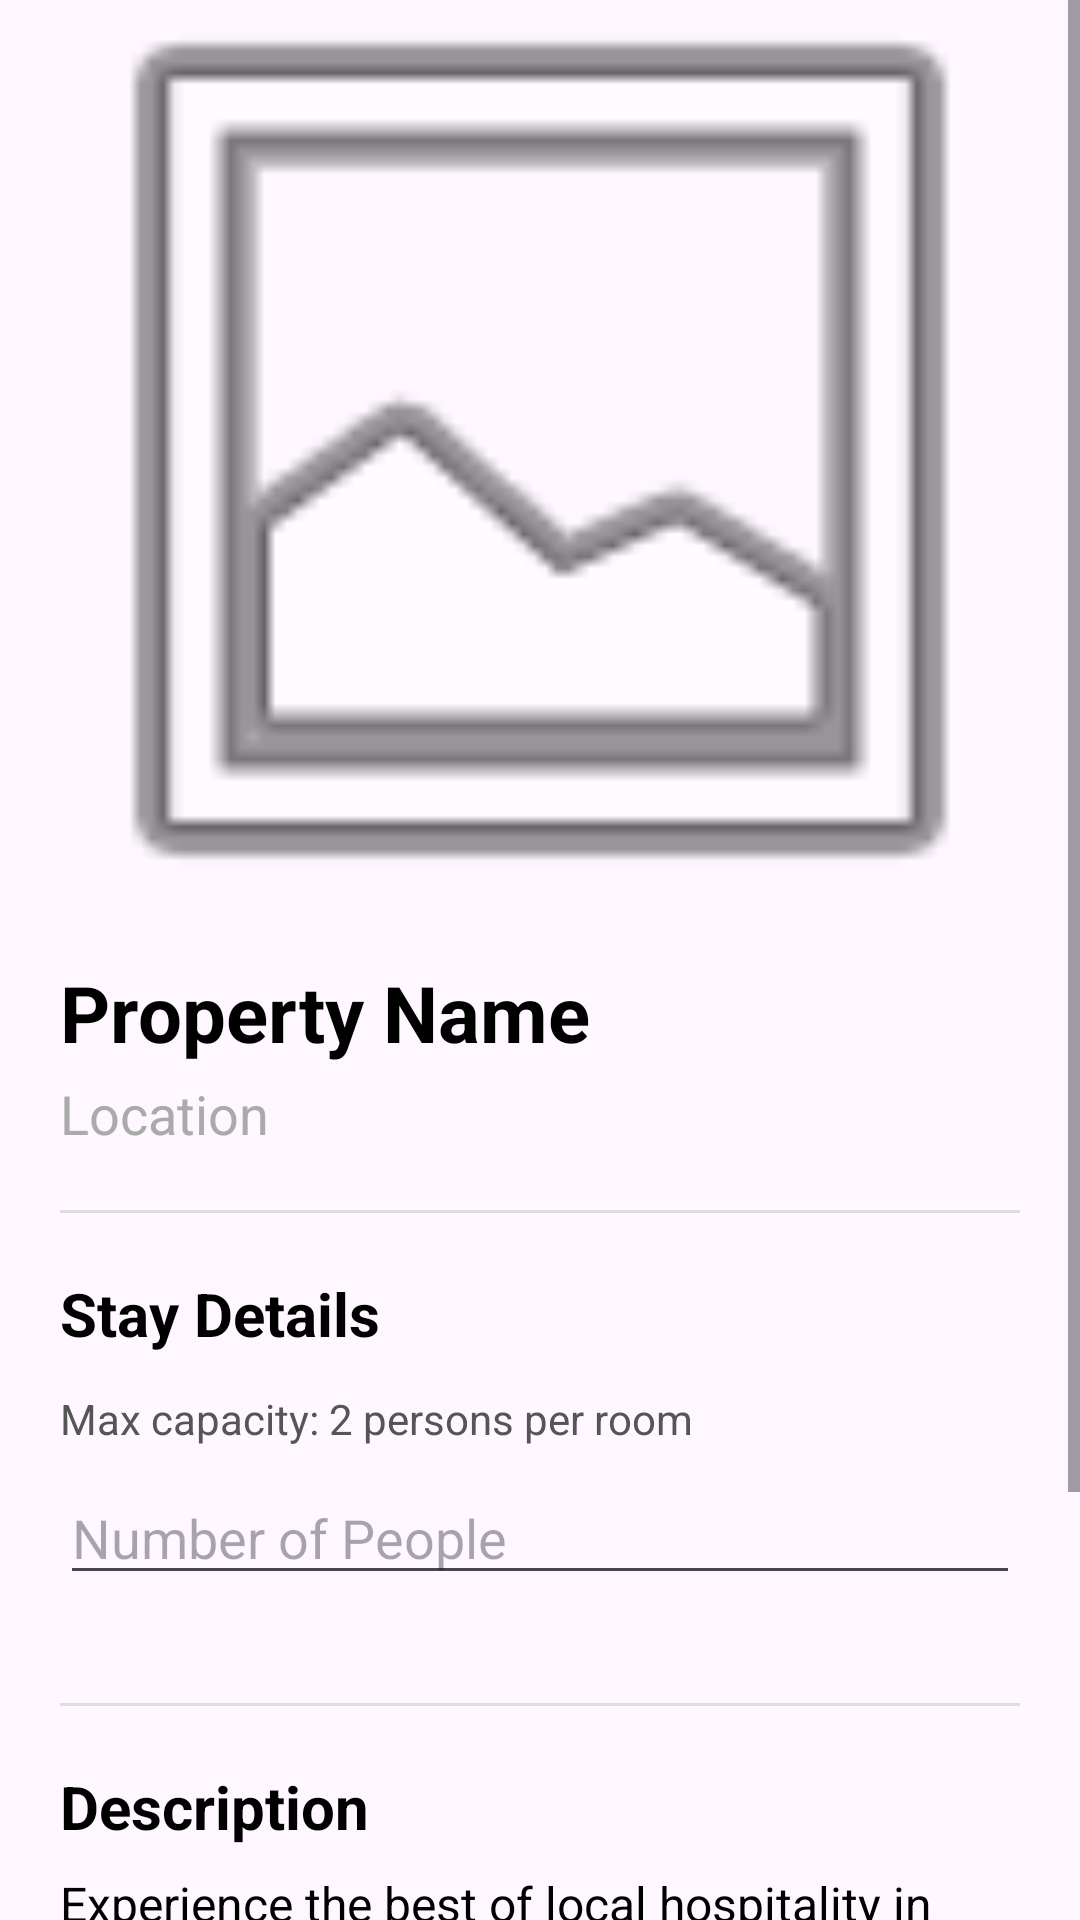

Produce the Android XML layout that renders to this screen, including the resource entries it uses.
<!-- AndroidManifest.xml: application theme Theme.Namma_HomeStay -->
<!-- res/layout/activity_property_details.xml -->
<?xml version="1.0" encoding="utf-8"?>
<ScrollView xmlns:android="http://schemas.android.com/apk/res/android"
    android:layout_width="match_parent"
    android:layout_height="match_parent"
    android:fillViewport="true">

    <LinearLayout
        android:layout_width="match_parent"
        android:layout_height="wrap_content"
        android:orientation="vertical">

        <ImageView
            android:id="@+id/detailImage"
            android:layout_width="match_parent"
            android:layout_height="300dp"
            android:scaleType="centerCrop"
            android:src="@android:drawable/ic_menu_gallery"
            android:contentDescription="Property Image" />

        <LinearLayout
            android:layout_width="match_parent"
            android:layout_height="wrap_content"
            android:orientation="vertical"
            android:padding="20dp">

            <TextView
                android:id="@+id/detailTitle"
                android:layout_width="match_parent"
                android:layout_height="wrap_content"
                android:text="Property Name"
                android:textColor="@android:color/black"
                android:textSize="26sp"
                android:textStyle="bold" />

            <TextView
                android:id="@+id/detailLocation"
                android:layout_width="match_parent"
                android:layout_height="wrap_content"
                android:layout_marginTop="4dp"
                android:text="Location"
                android:textColor="@android:color/darker_gray"
                android:textSize="18sp" />

            <View
                android:layout_width="match_parent"
                android:layout_height="1dp"
                android:layout_marginVertical="20dp"
                android:background="#DDDDDD" />

            <TextView
                android:layout_width="match_parent"
                android:layout_height="wrap_content"
                android:text="Stay Details"
                android:textColor="@android:color/black"
                android:textSize="20sp"
                android:textStyle="bold"
                android:layout_marginBottom="12dp" />

            <TextView
                android:id="@+id/propertyCapacityInfo"
                android:layout_width="match_parent"
                android:layout_height="wrap_content"
                android:text="Max capacity: 2 persons per room"
                android:textColor="#555555"
                android:layout_marginBottom="8dp" />

            <EditText
                android:id="@+id/peopleCountEt"
                android:layout_width="match_parent"
                android:layout_height="wrap_content"
                android:hint="Number of People"
                android:inputType="number"
                android:autofillHints="personCount"
                android:layout_marginBottom="16dp" />

            <View
                android:layout_width="match_parent"
                android:layout_height="1dp"
                android:layout_marginVertical="20dp"
                android:background="#DDDDDD" />

            <TextView
                android:layout_width="match_parent"
                android:layout_height="wrap_content"
                android:text="Description"
                android:textColor="@android:color/black"
                android:textSize="20sp"
                android:textStyle="bold" />

            <TextView
                android:id="@+id/detailDescription"
                android:layout_width="match_parent"
                android:layout_height="wrap_content"
                android:layout_marginTop="8dp"
                android:text="Experience the best of local hospitality in this beautiful homestay. Perfect for families and solo travelers looking for a peaceful getaway."
                android:textColor="@android:color/black"
                android:textSize="16sp"
                android:lineSpacingExtra="4dp" />

            <View
                android:layout_width="match_parent"
                android:layout_height="1dp"
                android:layout_marginVertical="20dp"
                android:background="#DDDDDD" />

            <RelativeLayout
                android:layout_width="match_parent"
                android:layout_height="wrap_content">

                <TextView
                    android:id="@+id/detailPrice"
                    android:layout_width="wrap_content"
                    android:layout_height="wrap_content"
                    android:text="₹0"
                    android:textColor="#2E7D32"
                    android:textSize="24sp"
                    android:textStyle="bold" />

                <TextView
                    android:layout_width="wrap_content"
                    android:layout_height="wrap_content"
                    android:layout_alignBaseline="@id/detailPrice"
                    android:layout_toEndOf="@id/detailPrice"
                    android:text=" / night"
                    android:textColor="@android:color/darker_gray"
                    android:textSize="16sp" />

                <Button
                    android:id="@+id/bookNowBtn"
                    android:layout_width="wrap_content"
                    android:layout_height="wrap_content"
                    android:layout_alignParentEnd="true"
                    android:text="Book Now"
                    android:backgroundTint="#FF5722" />
            </RelativeLayout>

        </LinearLayout>
    </LinearLayout>
</ScrollView>
<!-- resources referenced by this layout -->
<resources>
  <style name="Theme.Namma_HomeStay" parent="Theme.Material3.Light.NoActionBar">
          <item name="colorPrimary">#FF5722</item>
          <item name="colorSecondary">#2196F3</item>
          <item name="android:navigationBarColor">#FFFFFF</item>
      </style>
</resources>
